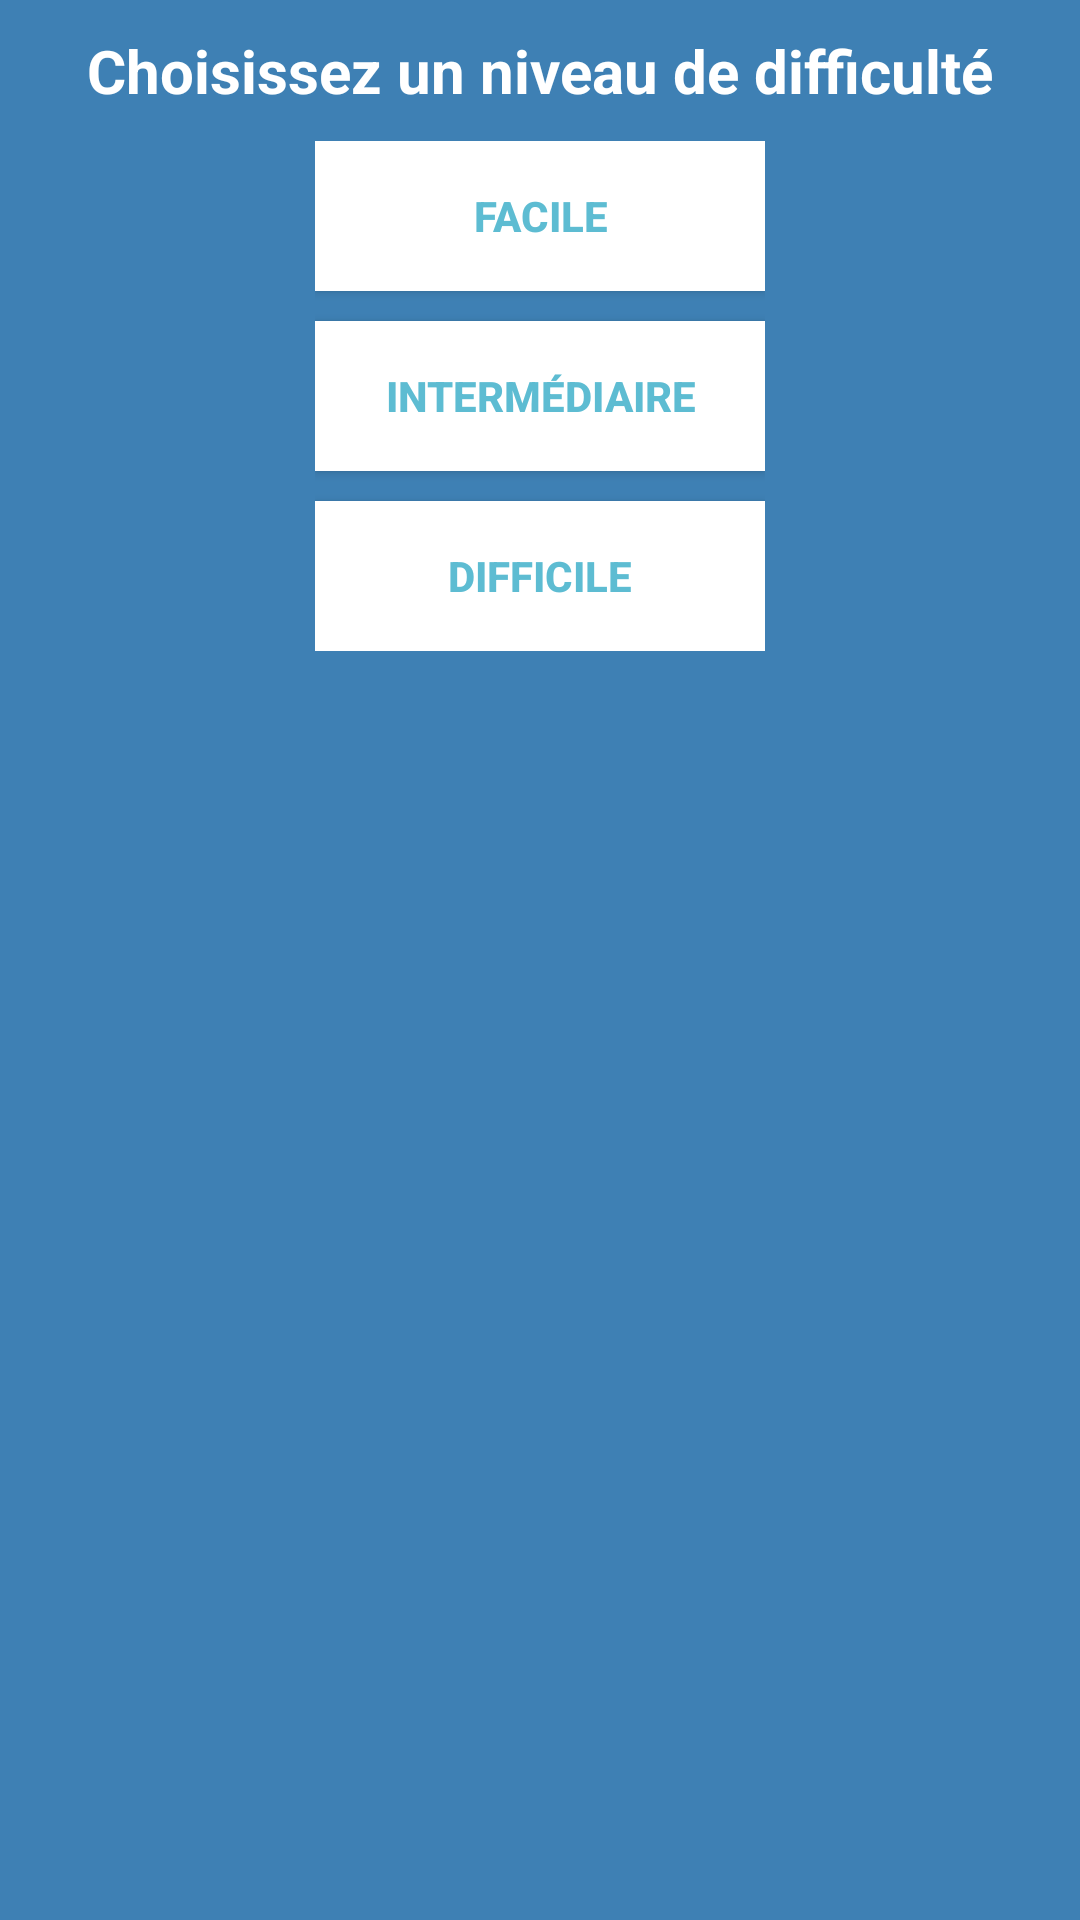

Here is an Android app screen rendered from its layout file. Give the layout XML and the strings, colors and styles it references.
<!-- AndroidManifest.xml: application theme Theme.AppCompat.Light.NoActionBar -->
<!-- res/layout/dialog_choose_difficulty.xml -->
<?xml version="1.0" encoding="utf-8"?>
<LinearLayout xmlns:android="http://schemas.android.com/apk/res/android"
    android:layout_width="fill_parent"
    android:layout_height="260dp"
    android:background="#3E80B4"
    android:orientation="vertical" >

    <TextView
        android:id="@+id/txt_dia"
        android:layout_width="wrap_content"
        android:layout_height="wrap_content"
        android:layout_gravity="center"
        android:layout_margin="10dp"
        android:text="Choisissez un niveau de difficulté"
        android:textColor="@android:color/white"
        android:textSize="20dp"
        android:textStyle="bold"/>


    <LinearLayout
        android:layout_width="wrap_content"
        android:layout_height="wrap_content"
        android:layout_gravity="center"
        android:background="#3E80B4"
        android:orientation="vertical">

        <Button
            android:id="@+id/facile_button"
            android:layout_width="150dp"
            android:layout_height="50dp"
            android:background="@android:color/white"
            android:clickable="true"
            android:text="Facile"
            android:textColor="#5DBCD2"
            android:textStyle="bold" />

        <Button
            android:id="@+id/intermediaire_button"
            android:layout_width="150dp"
            android:layout_height="50dp"
            android:background="@android:color/white"
            android:clickable="true"
            android:text="Intermédiaire"
            android:layout_marginTop="10dp"
            android:textColor="#5DBCD2"
            android:textStyle="bold" />

        <Button
            android:id="@+id/difficile_button"
            android:layout_width="150dp"
            android:layout_height="50dp"
            android:layout_marginTop="10dp"
            android:background="@android:color/white"
            android:clickable="true"
            android:text="Difficile"
            android:textColor="#5DBCD2"
            android:textStyle="bold" />
    </LinearLayout>

</LinearLayout>
<!-- resources referenced by this layout -->
<resources>

</resources>
